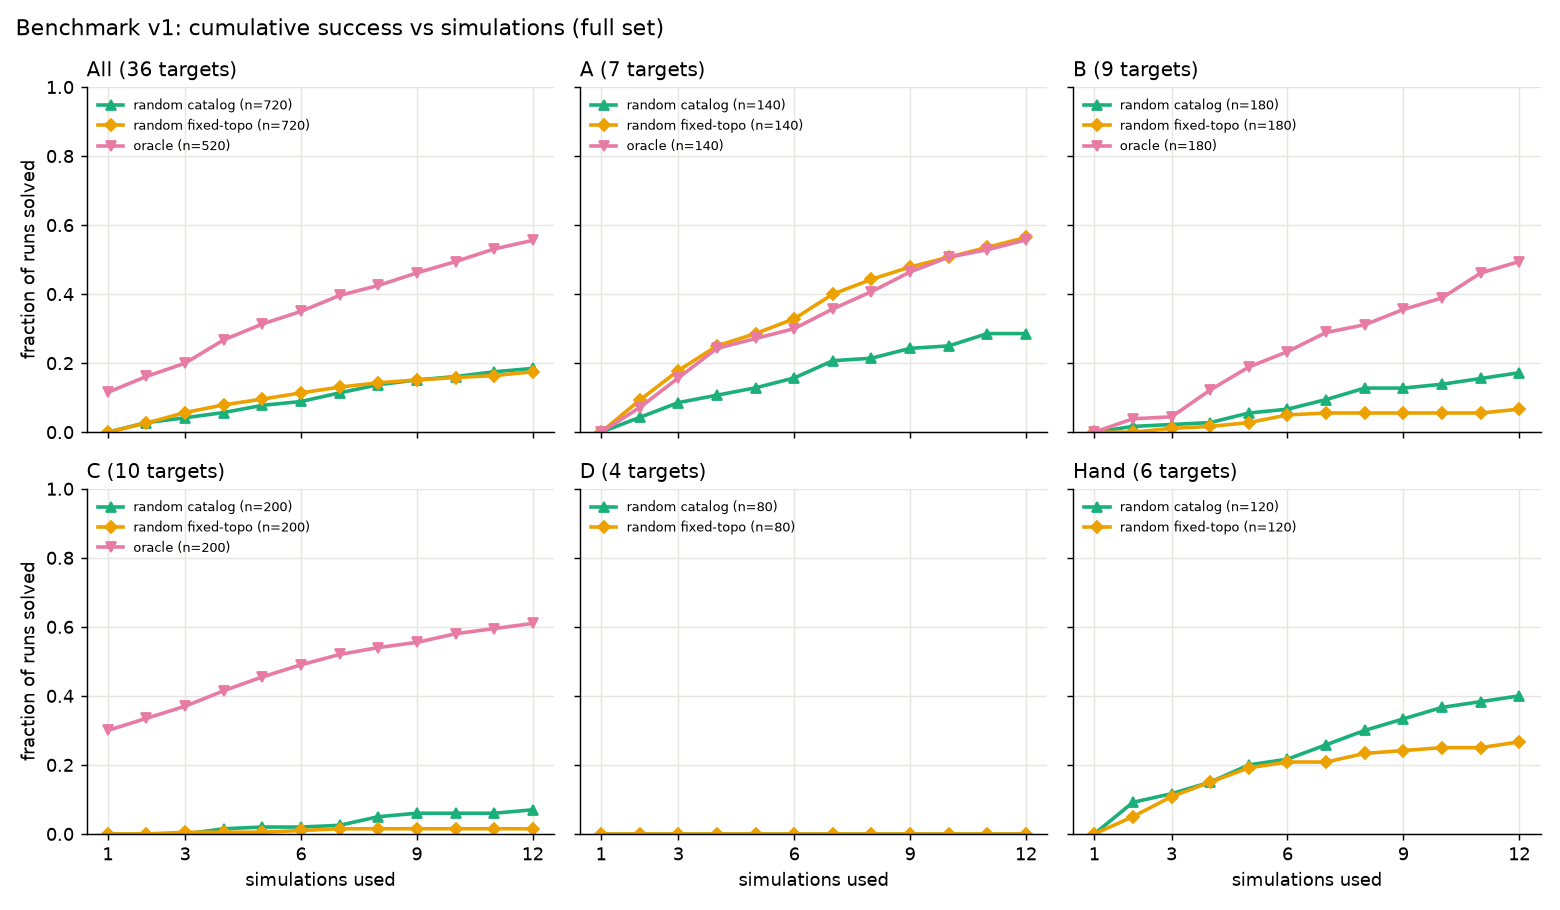

The file beside this chart, header and first rows:
view, group, method, runs, k1, k2, k3, k4, k5, k6, k7, k8, k9, k10, k11, k12
full, A, random_catalog, 140, 0.0000, 0.0429, 0.0857, 0.1071, 0.1286, 0.1571, 0.2071, 0.2143, 0.2429, 0.2500, 0.2857, 0.2857
full, A, random_fixed_topology, 140, 0.0000, 0.0929, 0.1786, 0.2500, 0.2857, 0.3286, 0.4000, 0.4429, 0.4786, 0.5071, 0.5357, 0.5643
full, A, random_fixed_topology_oracle, 140, 0.0000, 0.0714, 0.1571, 0.2429, 0.2714, 0.3000, 0.3571, 0.4071, 0.4643, 0.5071, 0.5286, 0.5571
full, B, random_catalog, 180, 0.0000, 0.0167, 0.0222, 0.0278, 0.0556, 0.0667, 0.0944, 0.1278, 0.1278, 0.1389, 0.1556, 0.1722
full, B, random_fixed_topology, 180, 0.0000, 0.0000, 0.0111, 0.0167, 0.0278, 0.0500, 0.0556, 0.0556, 0.0556, 0.0556, 0.0556, 0.0667
full, B, random_fixed_topology_oracle, 180, 0.0000, 0.0389, 0.0444, 0.1222, 0.1889, 0.2333, 0.2889, 0.3111, 0.3556, 0.3889, 0.4611, 0.4944
full, C, random_catalog, 200, 0.0000, 0.0000, 0.0000, 0.0150, 0.0200, 0.0200, 0.0250, 0.0500, 0.0600, 0.0600, 0.0600, 0.0700
full, C, random_fixed_topology, 200, 0.0000, 0.0000, 0.0050, 0.0050, 0.0050, 0.0100, 0.0150, 0.0150, 0.0150, 0.0150, 0.0150, 0.0150
full, C, random_fixed_topology_oracle, 200, 0.3000, 0.3350, 0.3700, 0.4150, 0.4550, 0.4900, 0.5200, 0.5400, 0.5550, 0.5800, 0.5950, 0.6100
full, D, random_catalog, 80, 0.0000, 0.0000, 0.0000, 0.0000, 0.0000, 0.0000, 0.0000, 0.0000, 0.0000, 0.0000, 0.0000, 0.0000
full, D, random_fixed_topology, 80, 0.0000, 0.0000, 0.0000, 0.0000, 0.0000, 0.0000, 0.0000, 0.0000, 0.0000, 0.0000, 0.0000, 0.0000
full, Hand, random_catalog, 120, 0.0000, 0.0917, 0.1167, 0.1500, 0.2000, 0.2167, 0.2583, 0.3000, 0.3333, 0.3667, 0.3833, 0.4000
full, Hand, random_fixed_topology, 120, 0.0000, 0.0500, 0.1083, 0.1500, 0.1917, 0.2083, 0.2083, 0.2333, 0.2417, 0.2500, 0.2500, 0.2667
full, All, random_catalog, 720, 0.0000, 0.0278, 0.0417, 0.0569, 0.0778, 0.0889, 0.1139, 0.1375, 0.1514, 0.1611, 0.1750, 0.1847
full, All, random_fixed_topology, 720, 0.0000, 0.0264, 0.0569, 0.0792, 0.0958, 0.1139, 0.1306, 0.1431, 0.1514, 0.1583, 0.1639, 0.1750
full, All, random_fixed_topology_oracle, 520, 0.1154, 0.1615, 0.2000, 0.2673, 0.3135, 0.3500, 0.3962, 0.4250, 0.4615, 0.4942, 0.5308, 0.5558
subset, A, random_catalog, 40, 0.0000, 0.0750, 0.1250, 0.1750, 0.2500, 0.2500, 0.3250, 0.3250, 0.3500, 0.3750, 0.4000, 0.4000
subset, A, random_fixed_topology, 40, 0.0000, 0.0500, 0.1000, 0.1500, 0.1750, 0.2500, 0.4250, 0.4500, 0.4750, 0.5000, 0.5250, 0.5250
subset, A, random_fixed_topology_oracle, 40, 0.0000, 0.0250, 0.0500, 0.1750, 0.2250, 0.2750, 0.3750, 0.4250, 0.4750, 0.5000, 0.5000, 0.5250
subset, B, random_catalog, 80, 0.0000, 0.0000, 0.0125, 0.0125, 0.0500, 0.0625, 0.1125, 0.1500, 0.1500, 0.1625, 0.1625, 0.1875
subset, B, random_fixed_topology, 80, 0.0000, 0.0000, 0.0125, 0.0250, 0.0250, 0.0500, 0.0625, 0.0625, 0.0625, 0.0625, 0.0625, 0.0875
subset, B, random_fixed_topology_oracle, 80, 0.0000, 0.0000, 0.0125, 0.0875, 0.1875, 0.2500, 0.3250, 0.3375, 0.3750, 0.4125, 0.4625, 0.4875
subset, C, random_catalog, 80, 0.0000, 0.0000, 0.0000, 0.0000, 0.0000, 0.0000, 0.0000, 0.0000, 0.0000, 0.0000, 0.0000, 0.0000
subset, C, random_fixed_topology, 80, 0.0000, 0.0000, 0.0125, 0.0125, 0.0125, 0.0125, 0.0250, 0.0250, 0.0250, 0.0250, 0.0250, 0.0250
subset, C, random_fixed_topology_oracle, 80, 0.5000, 0.5125, 0.5250, 0.5625, 0.6000, 0.6375, 0.6375, 0.6375, 0.6500, 0.6750, 0.7000, 0.7125
subset, D, random_catalog, 20, 0.0000, 0.0000, 0.0000, 0.0000, 0.0000, 0.0000, 0.0000, 0.0000, 0.0000, 0.0000, 0.0000, 0.0000
subset, D, random_fixed_topology, 20, 0.0000, 0.0000, 0.0000, 0.0000, 0.0000, 0.0000, 0.0000, 0.0000, 0.0000, 0.0000, 0.0000, 0.0000
subset, Hand, random_catalog, 20, 0.0000, 0.1000, 0.2000, 0.2500, 0.2500, 0.3000, 0.3500, 0.3500, 0.4000, 0.4000, 0.4500, 0.4500
subset, Hand, random_fixed_topology, 20, 0.0000, 0.2500, 0.5000, 0.7000, 0.8500, 0.8500, 0.8500, 0.9000, 0.9500, 1, 1, 1
subset, All, random_catalog, 240, 0.0000, 0.0208, 0.0417, 0.0542, 0.0792, 0.0875, 0.1208, 0.1333, 0.1417, 0.1500, 0.1583, 0.1667
subset, All, random_fixed_topology, 240, 0.0000, 0.0292, 0.0667, 0.0958, 0.1125, 0.1333, 0.1708, 0.1792, 0.1875, 0.1958, 0.2000, 0.2083
subset, All, random_fixed_topology_oracle, 200, 0.2000, 0.2100, 0.2250, 0.2950, 0.3600, 0.4100, 0.4600, 0.4750, 0.5050, 0.5350, 0.5650, 0.5850
